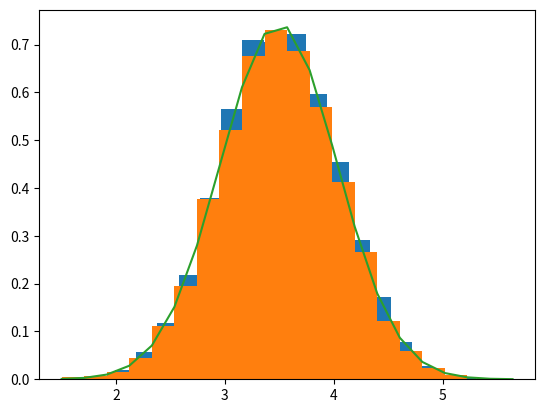

Here is the Python script that generated this plot:
import pandas as pd
import numpy as np
import matplotlib.pyplot as plt
import scipy.stats as stats
import math

# 1000 simulations of die roll
n = 10000

avg = []
for i in range(1,n):#roll dice 10 times for n times
    a = np.random.randint(1,7,10)#roll dice 10 times from 1 to 6 & capturing each event
    avg.append(np.average(a))#find average of those 10 times each time

plt.hist(avg[0:],20,density=100)

zscore = stats.zscore(avg[0:])

mu, sigma = np.mean(avg), np.std(avg)
s = np.random.normal(mu, sigma, 10000)

# Create the bins and histogram
count, bins, ignored = plt.hist(s, 20, density=100)

# Plot the distribution curve
plt.plot(bins, 1/(sigma * np.sqrt(2 * np.pi)) *np.exp( - (bins - mu)**2 / (2 * sigma**2)))